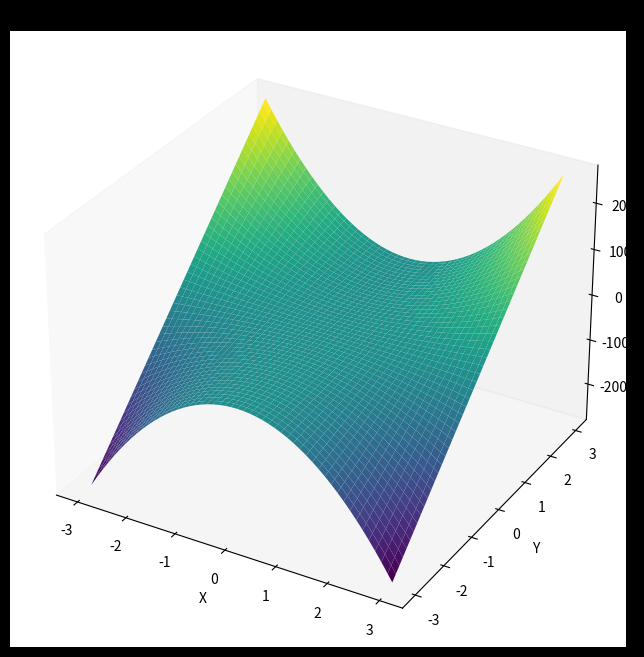

This chart was generated by the following Python code: (Note: this script raises an exception after producing the figure.)
import numpy as np
import matplotlib.pyplot as plt
from mpl_toolkits.mplot3d import Axes3D


def extract_function_from_input(input_str):
    input_str = input_str.replace("simulate the function of", "")

    replacements = {
        "x squared": "x**2",
        "x square": "x**2",
        "x cubed": "x**3",
        "x cube": "x**3",
        "x to the power of 2": "x**2",
        "x to the power of 3": "x**3",
        "sine of x": "np.sin(x)",
        "cosine of x": "np.cos(x)",
        "tangent of x": "np.tan(x)",
        "square root of x": "np.sqrt(x)",
        "absolute value of x": "np.abs(x)",
        "logarithm base 10 of x": "np.log10(x)",
        "natural logarithm of x": "np.log(x)",
        "exponential of x": "np.exp(x)",
        "inverse sine of x": "np.arcsin(x)",
        "inverse cosine of x": "np.arccos(x)",
        "inverse tangent of x": "np.arctan(x)",
        "addition": "+",
        "subtraction": "-",
        "multiplication": "*",
        "division": "/",
        "plus": "+",
        "minus": "-",
        "times": "*",
        "divided by": "/",
        "greater than": ">",
        "less than": "<",
        "equal to": "==",
        "not equal to": "!=",
        "y squared": "y**2",
        "y square": "y**2",
        "y cubed": "y**3",
        "y cube": "y**3",
        "y to the power of 2": "y**2",
        "y to the power of 3": "y**3",
        "sine of y": "np.sin(y)",
        "cosine of y": "np.cos(y)",
        "tangent of y": "np.tan(y)",
        "square root of y": "np.sqrt(y)",
        "absolute value of y": "np.abs(y)",
        "logarithm base 10 of y": "np.log10(y)",
        "natural logarithm of y": "np.log(y)",
        "exponential of y": "np.exp(y)",
        "inverse sine of y": "np.arcsin(y)",
        "inverse cosine of y": "np.arccos(y)",
        "inverse tangent of y": "np.arctan(y)",
    }

    for keyword, replacement in replacements.items():
        input_str = input_str.replace(keyword, replacement)

    return input_str


def create_static_3d_plot(func):
    x = np.linspace(-3, 3, 200)
    y = np.linspace(-3, 3, 200)
    X, Y = np.meshgrid(x, y)
    Z = func(X, Y)

    fig = plt.figure(figsize=(10, 8), facecolor="black")
    ax = fig.add_subplot(111, projection="3d")

    surface = ax.plot_surface(
        X,
        Y,
        Z,
        cmap="viridis",
        edgecolor="none",
        antialiased=True,
    )

    ax.set_xlabel("X")
    ax.set_ylabel("Y")
    ax.set_zlabel("Z")
    ax.set_title("3D Function Static Plot")

    ax.grid(False)
    ax.w_xaxis.pane.fill = False
    ax.w_yaxis.pane.fill = False
    ax.w_zaxis.pane.fill = False

    ax.set_facecolor("black")

    ax.xaxis._axinfo["grid"]["color"] = "white"
    ax.yaxis._axinfo["grid"]["color"] = "white"
    ax.zaxis._axinfo["grid"]["color"] = "white"

    ax.xaxis.label.set_color("white")
    ax.yaxis.label.set_color("white")
    ax.zaxis.label.set_color("white")

    ax.tick_params(axis="x", colors="white")
    ax.tick_params(axis="y", colors="white")
    ax.tick_params(axis="z", colors="white")

    ax.view_init(elev=30, azim=45)

    plt.show()


def create_simlulation_function(user_input):
    extracted_function = extract_function_from_input(user_input)

    def extracted_function_python(x, y):
        return eval(extracted_function)

    create_static_3d_plot(extracted_function_python)


create_simlulation_function("simulate the function of y times 10 times x squared")
